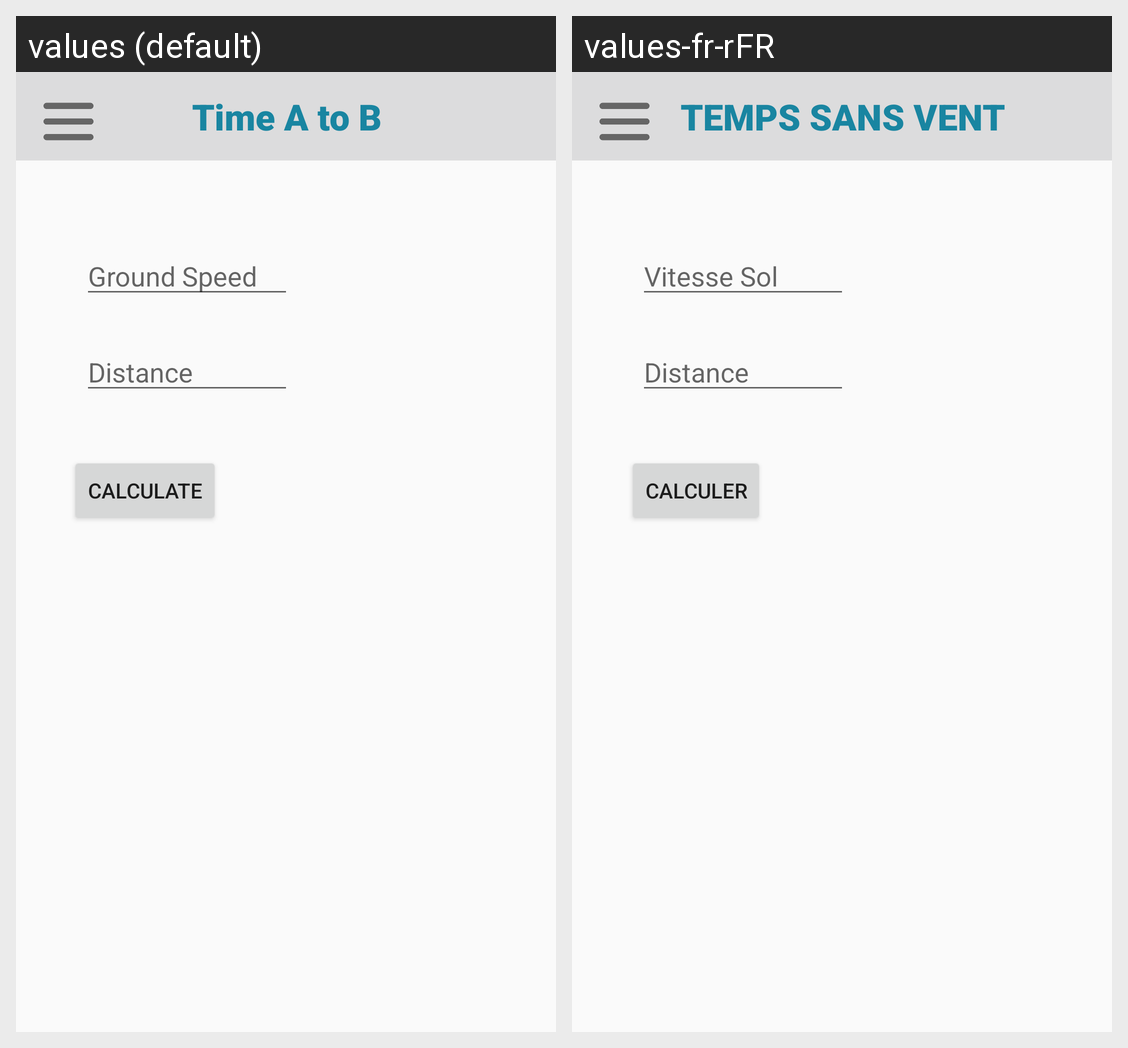

The same Android screen rendered under two of its app's locales, left to right. List the strings drawn on it with the default value and each locale's translation.
Android screen res/layout/activity_time_to_go.xml rendered under 2 locales, left to right: values (default), values-fr-rFR. Device: Nexus 5 (rendered at 1080×1920; each locale shown at half size, 540×960, under a caption strip naming it); theme AppTheme.
Strings drawn on this screen, with the default value and each locale's value (text and hints the layout hard-codes, and strings that could not be matched under every locale, appear in the picture but are not listed):

title_time_to_destination
  values: Time A to B
  values-fr-rFR: TEMPS SANS VENT

btnValidate
  values: Calculate
  values-fr-rFR: Calculer

input_hint_ground_speed
  values: Ground Speed
  values-fr-rFR: Vitesse Sol

input_hint_distance
  values: Distance
  values-fr-rFR: Distance
